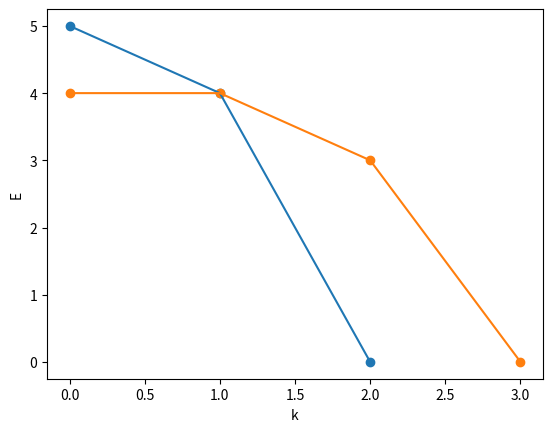

Reproduce this figure in Python.
import math
import matplotlib.pyplot as plot
import numpy


class NeuralNetwork:
    def __init__(self, eta, bf, x, c):
        self.__eta = eta
        self.__net = 0
        self.__bf = bf
        self.__errors = []
        self.__x = x
        self.__c = c
        self.__n = len(x[0])
        self.__J = 3
        self.__weight = [0] * (self.__J + 1)

    def countPhi(self, j, x):
        result = 0
        for i in range(0, self.__n):
            result += (x[i] - self.__c[j][i]) ** 2
        return math.exp(-1 * result)

    def countNet(self, x):
        self.__net = 0
        for j in range(self.__J):
            self.__net += self.countPhi(j, x) * self.__weight[j]
        self.__net += self.__weight[-1]

    def weightCorrect(self, sigma, x):
        for j in range(self.__J + 1):
            self.__weight[j] = self.__weight[j] + self.countDeltaWeight(sigma, j, x)

    def countDeltaWeight(self, sigma, j, x):
        if j == self.__J:
            return sigma * self.__eta
        return sigma * self.__eta * self.countPhi(j, x)


    def getErrors(self):
        return self.__errors

    def study(self):
        print("|", "k".ljust(3), "|", "W".ljust(39), "|", "y".ljust(18), "|", "E".ljust(3), "|")
        print("+", "-" * 3, "+", "-" * 39, "+", "-" * 18, "+", "-" * 3, "+")
        done = False
        epoch = 0
        while not done:
            error = 0
            y = ""
            for i in range(len(self.__x)):

                self.countNet(self.__x[i])
                result = self.__net >= 0.0

                if result is not self.__bf[i]:
                    error += 1
                    self.weightCorrect(int(self.__bf[i]) - int(result), self.__x[i])

                y += str(int(result))

            w_string = ', '.join([str("%.3f" % it) if it < 0 else str("%.4f" % it) for it in self.__weight])
            self.__errors.append([epoch, error])
            print("|", str(epoch).ljust(3), "|", str(w_string).ljust(39), "|", str(y).ljust(18), "|",
                  str(error).ljust(3), "|")
            if error == 0:
                done = True
            epoch += 1


def printGraph(errors):
    err = numpy.array(errors)
    x, y = err.T
    plot.ylabel('E')
    plot.xlabel('k')
    plot.scatter(x, y)
    plot.plot(x, y)
    plot.show()


def start():
    bFunc = [False, False, False, False, True, True, False, True, False,
             False, False, False, False, False, False, False]

    bFuncSelected = [False, False, False, False, True, True, False, True]

    xSelected = [
        [0, 0, 0, 0],
        [0, 0, 0, 1],
        [0, 0, 1, 0],
        [0, 0, 1, 1],
        [0, 1, 0, 0],
        [0, 1, 0, 1],
        [0, 1, 1, 0],
        [0, 1, 1, 1],
    ]

    x = [
        [0, 0, 0, 0],
        [0, 0, 0, 1],
        [0, 0, 1, 0],
        [0, 0, 1, 1],
        [0, 1, 0, 0],
        [0, 1, 0, 1],
        [0, 1, 1, 0],
        [0, 1, 1, 1],
        [1, 0, 0, 0],
        [1, 0, 0, 1],
        [1, 0, 1, 0],
        [1, 0, 1, 1],
        [1, 1, 0, 0],
        [1, 1, 0, 1],
        [1, 1, 1, 0],
        [1, 1, 1, 1],
    ]

    c = [
        [0, 1, 0, 0],
        [0, 1, 0, 1],
        [0, 1, 1, 1],
    ]

    print("Task Full", '\n')
    print("+", "-" * 3, "+", "-" * 39, "+", "-" * 18, "+", "-" * 3, "+")
    nw1 = NeuralNetwork(0.3, bFunc, x, c)
    nw1.study()
    printGraph(nw1.getErrors())
    print("+", "-" * 3, "+", "-" * 39, "+", "-" * 18, "+", "-" * 3, "+")

    print("Task Selected", '\n')
    print("+", "-" * 3, "+", "-" * 39, "+", "-" * 18, "+", "-" * 3, "+")
    nw2 = NeuralNetwork(0.3, bFuncSelected, xSelected, c)
    nw2.study()
    printGraph(nw2.getErrors())
    print("+", "-" * 3, "+", "-" * 39, "+", "-" * 18, "+", "-" * 3, "+")


if __name__ == '__main__':
    start()
